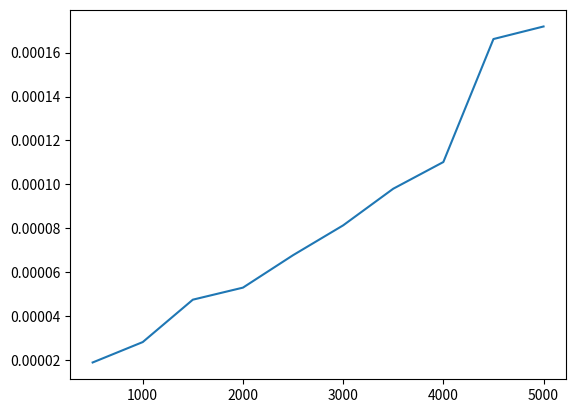

Here is the Python script that generated this plot:
from time import time
from matplotlib import pyplot as plt
import numpy as np

runtime = []

# Single For loop
def counter1(n):
    start = time()
    result = 0
    for x in range(n):
        result += 1
    end = time()
    operator = end - start
    runtime.append(operator)
    return result

# Nested For loop
def counter2(n):
    start = time()
    result = 0
    for x in range(n):
        result += 1
        for y in range(n // 2):
            result -= 1
    end = time()
    operator = end - start
    runtime.append(operator)
    return result

# Non-nested loop
def counter3(n):
    start = time()
    result = 0
    for x in range(n):
        result += 1
    for y in range(n // 2):
        result -= 1
    end = time()
    operator = end - start
    runtime.append(operator)
    return result

# Creating input list and graphing

# inputs = []
inputs = [500 ,1000, 1500, 2000, 2500, 3000, 3500, 4000, 4500, 5000]

# def makeInput(size):
#     number = 0
#     for x in range(size):
#         number += 20
#         inputs.append(number)

# makeInput(500)

def makeGraph(xcor = [], ycor = []):
    # xcor.sort()
    # ycor.sort()
    xplot = np.array(xcor)
    yplot = np.array(ycor)
    
    plt.plot(xplot, yplot)
    plt.show()

# Testing the runtime

def testCase():
    for elements in inputs:
        counter1(elements)

testCase()
makeGraph(inputs, runtime)



